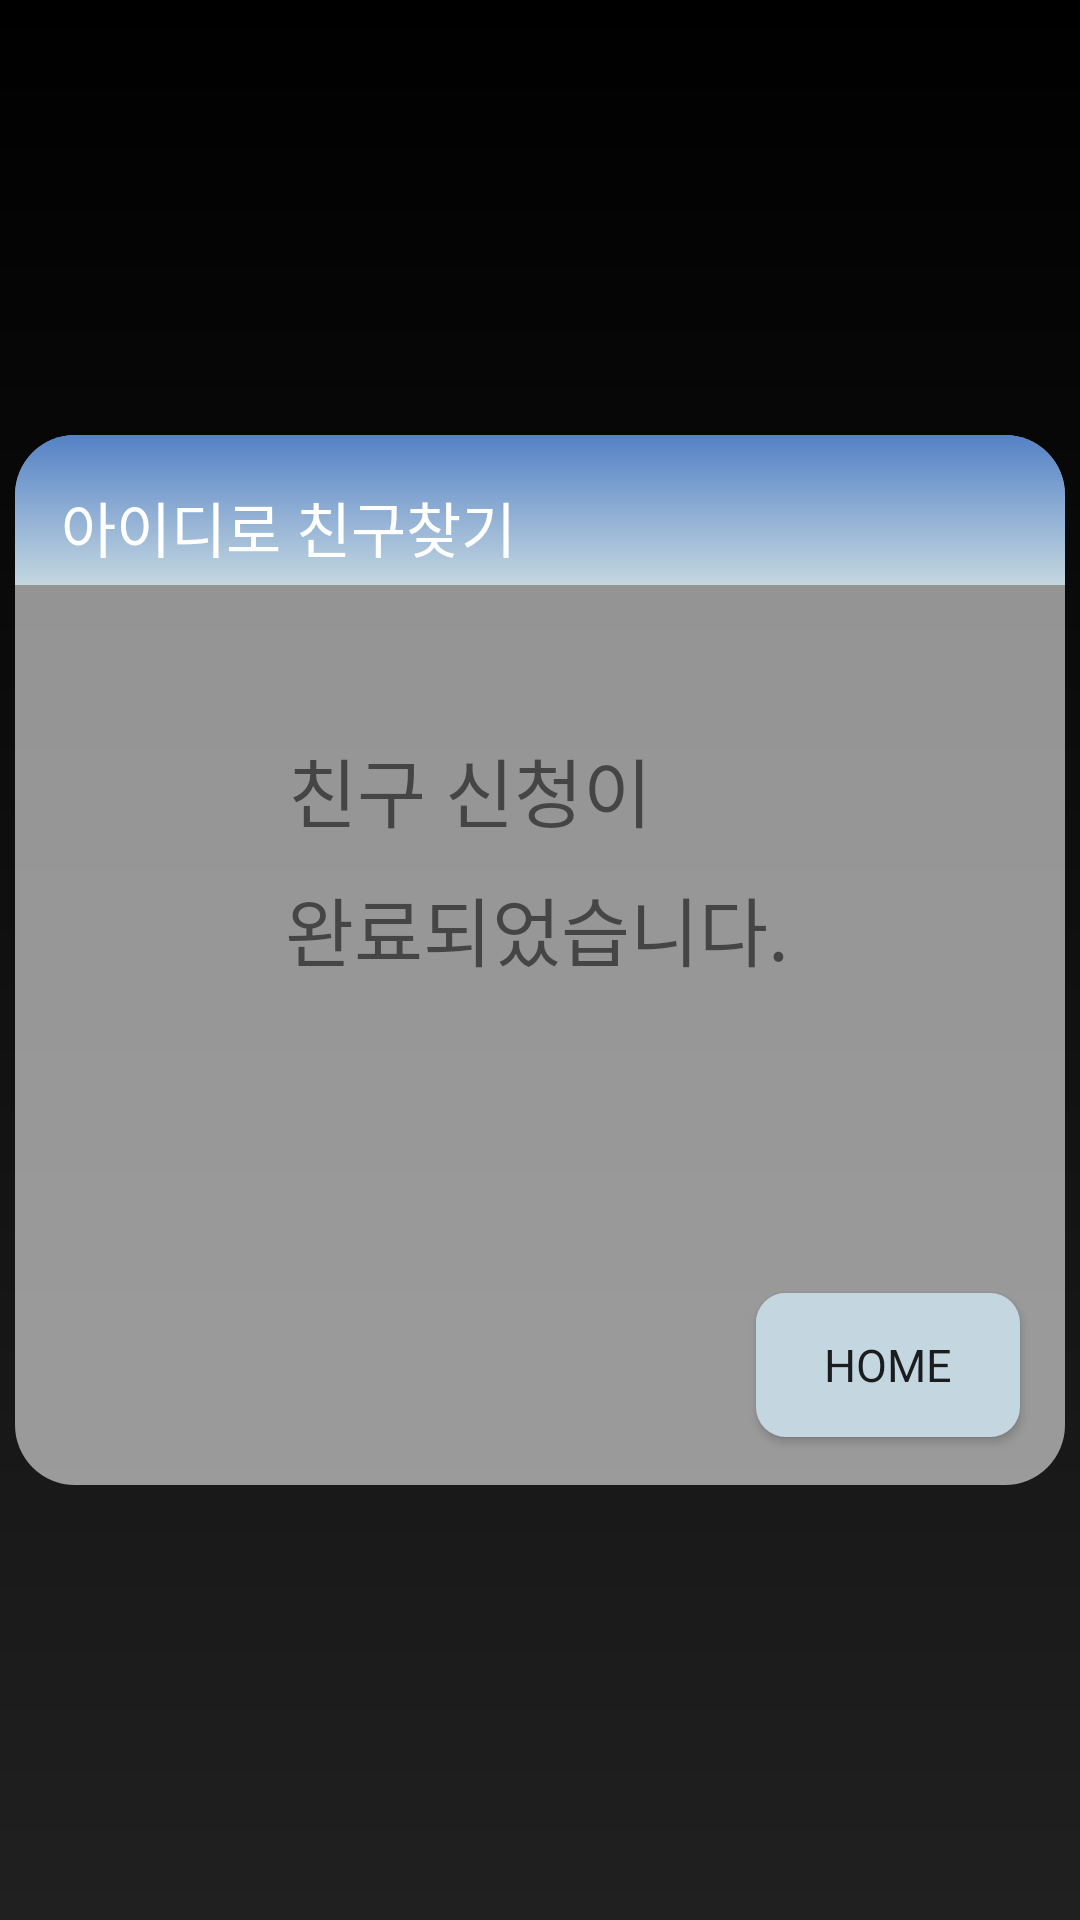

Android layout source for this screen:
<!-- AndroidManifest.xml: application theme Theme.Helpmeplz -->
<!-- res/layout/activity_find_friend_complete.xml -->
<?xml version="1.0" encoding="utf-8"?>
<LinearLayout
    xmlns:android="http://schemas.android.com/apk/res/android"
    xmlns:app="http://schemas.android.com/apk/res-auto"
    xmlns:tools="http://schemas.android.com/tools"
    android:layout_width="match_parent"
    android:layout_height="match_parent"
    android:background="@drawable/background_color"
    android:gravity="center">

    
    <androidx.constraintlayout.widget.ConstraintLayout
        android:id="@+id/linearLayout"
        android:layout_width="350dp"
        android:layout_height="350dp"
        android:layout_marginStart="50dp"
        android:layout_marginTop="120dp"
        android:layout_marginEnd="50dp"
        android:layout_marginBottom="120dp"
        android:background="@drawable/rectangle_background"
        android:orientation="vertical"
        app:layout_constraintBottom_toBottomOf="parent"
        app:layout_constraintEnd_toEndOf="parent"
        app:layout_constraintHorizontal_bias="1.0"
        app:layout_constraintStart_toStartOf="parent"
        app:layout_constraintTop_toTopOf="parent"
        app:layout_constraintVertical_bias="0.028">

        
        <TextView
            android:id="@+id/textView11"
            android:layout_width="wrap_content"
            android:layout_height="wrap_content"
            android:layout_marginStart="60dp"
            android:layout_marginTop="100dp"
            android:fontFamily="@font/suit_medium"
            android:text="친구 신청이"
            android:textSize="25sp"
            app:layout_constraintEnd_toEndOf="parent"
            app:layout_constraintHorizontal_bias="0.183"
            app:layout_constraintStart_toStartOf="parent"
            app:layout_constraintTop_toTopOf="parent" />

        
        <TextView
            android:id="@+id/textView12"
            android:layout_width="wrap_content"
            android:layout_height="wrap_content"
            android:layout_marginStart="60dp"
            android:layout_marginTop="10dp"
            android:fontFamily="@font/suit_medium"
            android:text="완료되었습니다."
            android:textSize="25sp"
            app:layout_constraintEnd_toEndOf="parent"
            app:layout_constraintHorizontal_bias="0.246"
            app:layout_constraintStart_toStartOf="parent"
            app:layout_constraintTop_toBottomOf="@+id/textView11" />

        
        <ImageView
            android:id="@+id/imageView7"
            android:layout_width="350dp"
            android:layout_height="50dp"
            app:layout_constraintBottom_toTopOf="@+id/textView11"
            app:layout_constraintEnd_toEndOf="parent"
            app:layout_constraintTop_toTopOf="parent"
            app:layout_constraintVertical_bias="0.0"
            app:srcCompat="@drawable/upper_button" />

        
        <TextView
            android:id="@+id/textView13"
            android:layout_width="wrap_content"
            android:layout_height="wrap_content"
            android:fontFamily="@font/suit_bold"
            android:text="아이디로 친구찾기"
            android:textColor="@color/white"
            android:textSize="20sp"
            app:layout_constraintBottom_toTopOf="@+id/textView11"
            app:layout_constraintEnd_toEndOf="parent"
            app:layout_constraintHorizontal_bias="0.078"
            app:layout_constraintStart_toStartOf="parent"
            app:layout_constraintTop_toTopOf="parent"
            app:layout_constraintVertical_bias="0.228" />

        
        <Button
            android:id="@+id/button_next3"
            android:layout_width="wrap_content"
            android:layout_height="wrap_content"
            android:layout_marginStart="250dp"
            android:layout_marginTop="50dp"
            android:layout_marginEnd="15dp"
            android:layout_marginBottom="16dp"
            android:background="@drawable/button_color"
            android:fontFamily="@font/suit_bold"
            android:text="HOME"
            android:textSize="15sp"
            app:layout_constraintBottom_toBottomOf="parent"
            app:layout_constraintEnd_toEndOf="parent"
            app:layout_constraintTop_toBottomOf="@+id/textView12"
            app:layout_constraintVertical_bias="1.0" />

    </androidx.constraintlayout.widget.ConstraintLayout>
















</LinearLayout>
<!-- resources referenced by this layout -->
<resources>
  <color name="white">#FFFFFFFF</color>
  <!-- drawable background_color (drawable) -->
  <?xml version="1.0" encoding="utf-8"?>
  <shape xmlns:android="http://schemas.android.com/apk/res/android">
      <gradient
          android:type="linear"
          android:angle="10"
          android:startColor="#000000"
          android:endColor="#202020"/>
  </shape>
  <!-- drawable button_color (drawable) -->
  <layer-list xmlns:android="http://schemas.android.com/apk/res/android">
      <item>
          <shape android:shape="rectangle">
              <solid android:color="@color/faded_sky_blue"/>
              <corners android:radius="10dp" />
          </shape>
      </item>
      <item android:bottom="2dp" android:right="2dp">
          <shape android:shape="rectangle">
              <solid android:color="@color/faded_sky_blue" />
              <corners android:radius="10dp" />
          </shape>
      </item>
  </layer-list>
  <!-- drawable null_string_white: png bitmap (drawable, 3804 bytes) -->
  <!-- drawable rectangle_background (drawable) -->
  <shape xmlns:android="http://schemas.android.com/apk/res/android">
      <solid android:color="#90FFFFFF" />
      <corners android:radius="20dp" />
  </shape>
  <!-- drawable upper_button (drawable) -->
  <shape xmlns:android="http://schemas.android.com/apk/res/android">
      <solid android:color="@color/dark_gray" />
      <corners android:topLeftRadius="20dp" android:topRightRadius="20dp" />
      <gradient
          android:type="linear"
          android:angle="30"
          android:startColor="@color/blue"
          android:endColor="@color/faded_sky_blue" />
  </shape>
  <style name="Theme.Helpmeplz" parent="Base.Theme.Helpmeplz" />
  <color name="faded_sky_blue">#C4D7E0</color>
  <color name="dark_gray">#595A5A</color>
  <color name="blue">#5482C6</color>
  <style name="Base.Theme.Helpmeplz" parent="Theme.AppCompat.Light">
          <item name="windowNoTitle"> true</item>
          
          
      </style>
</resources>
